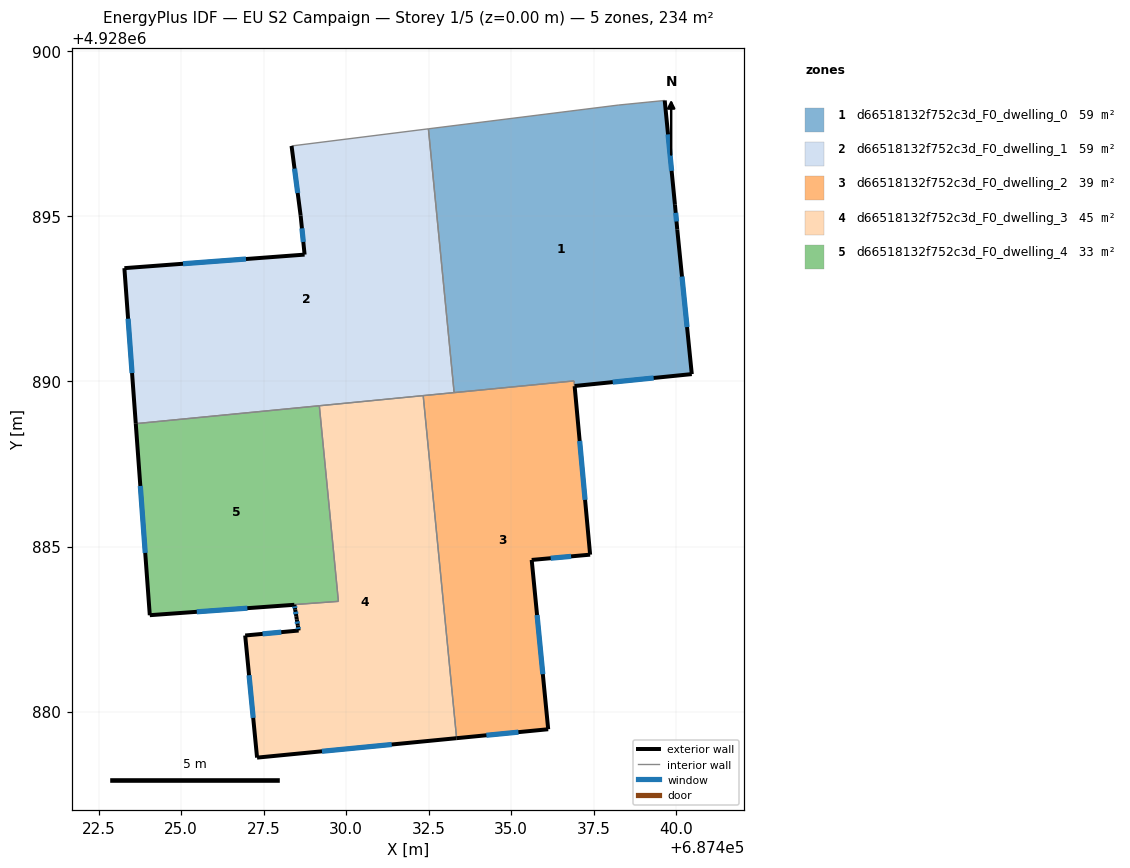
=== STOREY PLAN SPEC (per zone: floor XY polygon, exterior-wall plan segments, windows/doors) ===
zone 1: d66518132f752c3d_F0_dwelling_0  (59.1 m²)
  floor: (687439.65, 4928898.51) (687439.96, 4928895.35) (687440.03, 4928894.60) (687440.47, 4928890.22) (687436.92, 4928889.86) (687436.91, 4928890.02) (687433.27, 4928889.66) (687432.49, 4928897.65) (687438.24, 4928898.37)
  exterior wall: (687439.96, 4928895.35) – (687439.65, 4928898.51)  [3.2 m]
    window: (687439.86, 4928896.38) – (687439.75, 4928897.49)  [1.2 m²]
  exterior wall: (687440.03, 4928894.60) – (687439.96, 4928895.35)  [0.8 m]
    window: (687440.01, 4928894.85) – (687439.98, 4928895.11)  [0.3 m²]
  exterior wall: (687440.47, 4928890.22) – (687440.03, 4928894.60)  [4.4 m]
    window: (687440.33, 4928891.65) – (687440.17, 4928893.18)  [1.6 m²]
  exterior wall: (687436.92, 4928889.86) – (687440.47, 4928890.22)  [3.6 m]
    window: (687438.07, 4928889.98) – (687439.32, 4928890.11)  [1.3 m²]
  interior walls: 5
zone 2: d66518132f752c3d_F0_dwelling_1  (58.6 m²)
  floor: (687432.49, 4928897.65) (687433.27, 4928889.66) (687423.62, 4928888.72) (687423.28, 4928893.43) (687428.74, 4928893.84) (687428.62, 4928895.02) (687428.34, 4928897.13)
  exterior wall: (687423.28, 4928893.43) – (687423.62, 4928888.72)  [4.7 m]
    window: (687423.39, 4928891.90) – (687423.51, 4928890.25)  [1.7 m²]
  exterior wall: (687428.74, 4928893.84) – (687423.28, 4928893.43)  [5.5 m]
    window: (687426.96, 4928893.71) – (687425.06, 4928893.57)  [2.0 m²]
  exterior wall: (687428.62, 4928895.02) – (687428.74, 4928893.84)  [1.2 m]
    window: (687428.66, 4928894.64) – (687428.70, 4928894.23)  [0.4 m²]
  exterior wall: (687428.34, 4928897.13) – (687428.62, 4928895.02)  [2.1 m]
    window: (687428.43, 4928896.45) – (687428.53, 4928895.71)  [0.8 m²]
  interior walls: 5
zone 3: d66518132f752c3d_F0_dwelling_2  (38.5 m²)
  floor: (687436.90, 4928890.02) (687436.92, 4928889.86) (687437.39, 4928884.75) (687435.62, 4928884.59) (687436.12, 4928879.46) (687433.34, 4928879.19) (687432.33, 4928889.57)
  exterior wall: (687436.12, 4928879.46) – (687435.62, 4928884.59)  [5.2 m]
    window: (687435.96, 4928881.13) – (687435.78, 4928882.92)  [1.9 m²]
  exterior wall: (687433.34, 4928879.19) – (687436.12, 4928879.46)  [2.8 m]
    window: (687434.25, 4928879.28) – (687435.22, 4928879.38)  [1.0 m²]
  exterior wall: (687437.39, 4928884.75) – (687436.92, 4928889.86)  [5.1 m]
    window: (687437.24, 4928886.41) – (687437.07, 4928888.20)  [1.9 m²]
  exterior wall: (687435.62, 4928884.59) – (687437.39, 4928884.75)  [1.8 m]
    window: (687436.20, 4928884.65) – (687436.81, 4928884.70)  [0.7 m²]
  interior walls: 4
zone 4: d66518132f752c3d_F0_dwelling_3  (44.8 m²)
  floor: (687432.33, 4928889.57) (687433.34, 4928879.19) (687427.30, 4928878.60) (687426.94, 4928882.30) (687428.56, 4928882.45) (687428.54, 4928882.60) (687428.50, 4928882.79) (687428.49, 4928882.89) (687428.45, 4928883.09) (687428.43, 4928883.23) (687424.05, 4928882.92) (687429.76, 4928883.34) (687429.19, 4928889.26)
  exterior wall: (687427.30, 4928878.60) – (687433.34, 4928879.19)  [6.1 m]
    window: (687429.27, 4928878.80) – (687431.38, 4928879.00)  [2.2 m²]
  exterior wall: (687426.94, 4928882.30) – (687427.30, 4928878.60)  [3.7 m]
    window: (687427.06, 4928881.10) – (687427.18, 4928879.81)  [1.4 m²]
  exterior wall: (687428.56, 4928882.45) – (687426.94, 4928882.30)  [1.6 m]
    window: (687428.03, 4928882.41) – (687427.47, 4928882.35)  [0.6 m²]
  exterior wall: (687428.54, 4928882.60) – (687428.56, 4928882.45)  [0.2 m]
    window: (687428.54, 4928882.55) – (687428.55, 4928882.50)  [0.1 m²]
  exterior wall: (687428.50, 4928882.79) – (687428.54, 4928882.60)  [0.2 m]
    window: (687428.51, 4928882.73) – (687428.52, 4928882.66)  [0.1 m²]
  exterior wall: (687428.49, 4928882.89) – (687428.50, 4928882.79)  [0.1 m]
  exterior wall: (687428.45, 4928883.09) – (687428.49, 4928882.89)  [0.2 m]
    window: (687428.47, 4928883.02) – (687428.48, 4928882.95)  [0.1 m²]
  exterior wall: (687428.43, 4928883.23) – (687428.45, 4928883.09)  [0.2 m]
    window: (687428.44, 4928883.19) – (687428.45, 4928883.13)  [0.1 m²]
  exterior wall: (687424.05, 4928882.92) – (687428.43, 4928883.23)  [4.4 m]
    window: (687425.47, 4928883.02) – (687427.01, 4928883.13)  [1.6 m²]
  interior walls: 4
zone 5: d66518132f752c3d_F0_dwelling_4  (33.3 m²)
  floor: (687429.19, 4928889.26) (687429.76, 4928883.34) (687424.05, 4928882.92) (687423.62, 4928888.72)
  exterior wall: (687423.62, 4928888.72) – (687424.05, 4928882.92)  [5.8 m]
    window: (687423.76, 4928886.83) – (687423.91, 4928884.81)  [2.1 m²]
  interior walls: 3

=== DERIVED (storey summary) ===
Building: EU S2 Campaign
Storey: 1 of 5  (floor level z = 0.00 m)
Storey gross floor area: 234.3 m²
Zones on this storey: 5
  - d66518132f752c3d_F0_dwelling_0: floor 59.1 m²; exterior wall 11.9 m (35.7 m²); 4 window(s) 4.4 m²; WWR 12.2%
  - d66518132f752c3d_F0_dwelling_1: floor 58.6 m²; exterior wall 13.5 m (40.5 m²); 4 window(s) 5.0 m²; WWR 12.2%
  - d66518132f752c3d_F0_dwelling_2: floor 38.5 m²; exterior wall 14.8 m (44.5 m²); 4 window(s) 5.4 m²; WWR 12.2%
  - d66518132f752c3d_F0_dwelling_3: floor 44.8 m²; exterior wall 16.6 m (49.8 m²); 8 window(s) 6.0 m²; WWR 12.1%
  - d66518132f752c3d_F0_dwelling_4: floor 33.3 m²; exterior wall 5.8 m (17.5 m²); 1 window(s) 2.1 m²; WWR 12.2%
Zone adjacency (shared interzone walls):
  - d66518132f752c3d_F0_dwelling_0 ↔ d66518132f752c3d_F0_dwelling_1
  - d66518132f752c3d_F0_dwelling_0 ↔ d66518132f752c3d_F0_dwelling_2
  - d66518132f752c3d_F0_dwelling_1 ↔ d66518132f752c3d_F0_dwelling_2
  - d66518132f752c3d_F0_dwelling_1 ↔ d66518132f752c3d_F0_dwelling_3
  - d66518132f752c3d_F0_dwelling_1 ↔ d66518132f752c3d_F0_dwelling_4
  - d66518132f752c3d_F0_dwelling_2 ↔ d66518132f752c3d_F0_dwelling_3
  - d66518132f752c3d_F0_dwelling_3 ↔ d66518132f752c3d_F0_dwelling_4